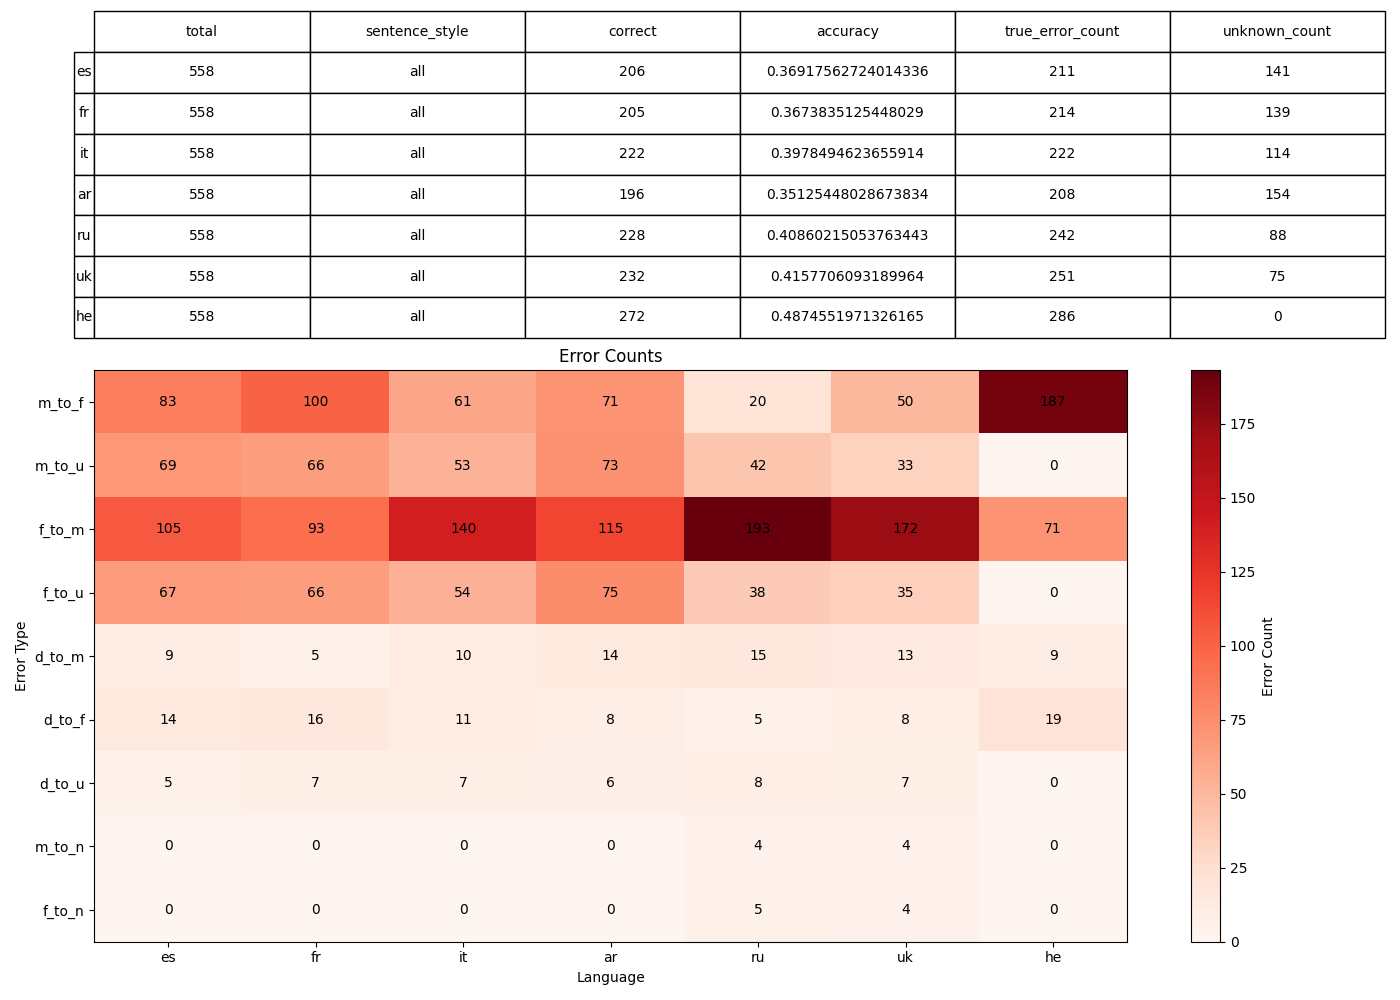

Data behind this chart, as committed beside it:
, 0, 1, 2, 3, 4, 5, 6
language, es, fr, it, ar, ru, uk, he
sentence_style, , , , , , , 
total, 558, 558, 558, 558, 558, 558, 558
correct, 206, 205, 222, 196, 228, 232, 272
accuracy, 0.3692, 0.3674, 0.3978, 0.3513, 0.4086, 0.4158, 0.4875
true_error_count, 211, 214, 222, 208, 242, 251, 286
unknown_count, 141, 139, 114, 154, 88, 75, 0
error_m_to_f, 83, 100, 61, 71, 20, 50, 187
error_m_to_u, 69, 66, 53, 73, 42, 33, 0
error_f_to_m, 105, 93, 140, 115, 193, 172, 71
error_f_to_u, 67, 66, 54, 75, 38, 35, 0
error_d_to_m, 9, 5, 10, 14, 15, 13, 9
error_d_to_f, 14, 16, 11, 8, 5, 8, 19
error_d_to_u, 5, 7, 7, 6, 8, 7, 0
error_m_to_n, 0, 0, 0, 0, 4, 4, 0
error_f_to_n, 0, 0, 0, 0, 5, 4, 0
